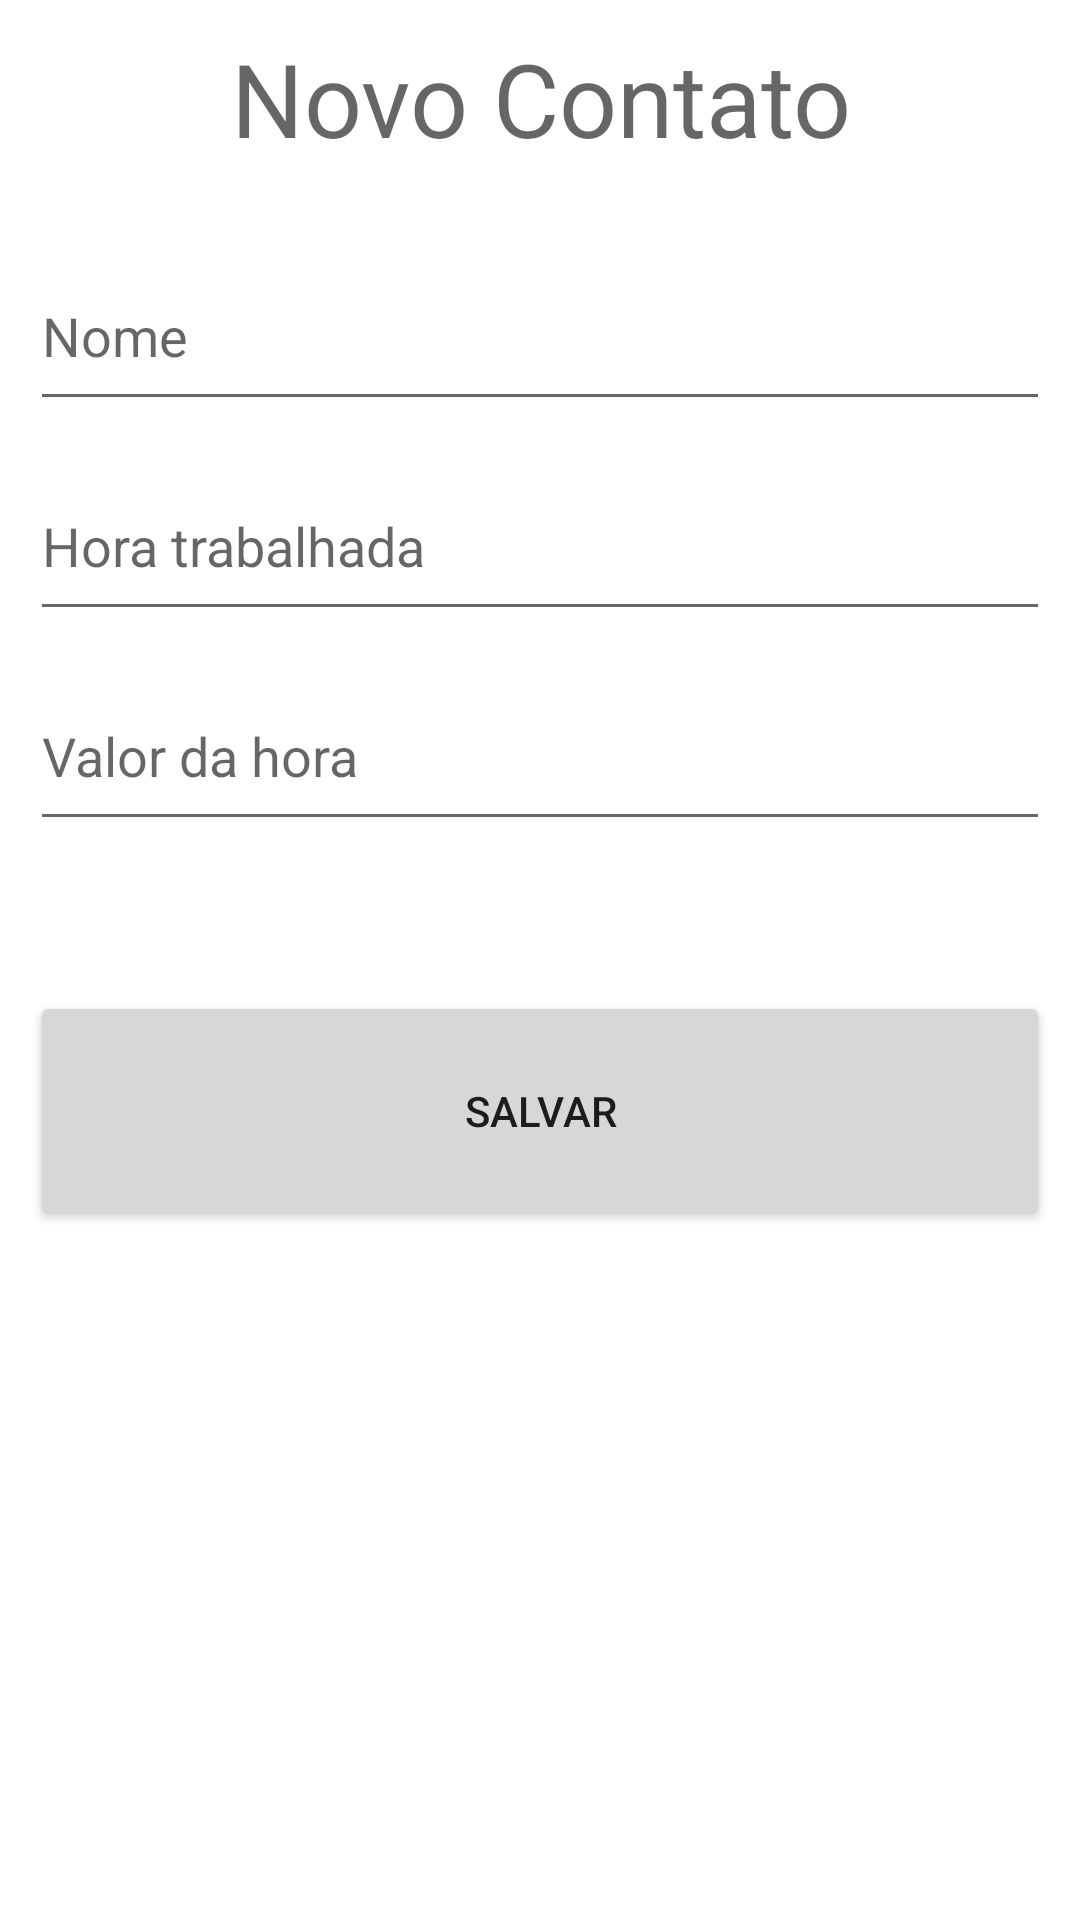

Produce the Android XML layout that renders to this screen, including the resource entries it uses.
<!-- AndroidManifest.xml: application theme Theme.Pagamento -->
<!-- res/layout/activity_cadastro.xml -->
<?xml version="1.0" encoding="utf-8"?>
<androidx.constraintlayout.widget.ConstraintLayout xmlns:android="http://schemas.android.com/apk/res/android"
    xmlns:app="http://schemas.android.com/apk/res-auto"
    xmlns:tools="http://schemas.android.com/tools"
    android:layout_width="match_parent"
    android:layout_height="match_parent"
    android:padding="10dp"
    tools:context=".CadastroActivity">

    <TextView
        android:id="@+id/textView"
        android:layout_width="match_parent"
        android:layout_height="wrap_content"
        android:text="Novo Contato"
        android:textAlignment="center"
        android:textAppearance="@style/TextAppearance.AppCompat.Display1"
        android:textSize="34sp"
        app:layout_constraintEnd_toEndOf="parent"
        app:layout_constraintStart_toStartOf="parent"
        app:layout_constraintTop_toTopOf="parent" />

    <Button
        android:id="@+id/bSalvar"
        android:layout_width="match_parent"
        android:layout_height="80dp"
        android:layout_marginTop="50dp"
        android:text="Salvar"
        app:layout_constraintTop_toBottomOf="@+id/etValorHr"
        tools:layout_editor_absoluteX="10dp" />

    <EditText
        android:id="@+id/etNome"
        android:layout_width="match_parent"
        android:layout_height="60dp"
        android:layout_marginTop="25dp"
        android:ems="10"
        android:hint="Nome"
        android:inputType="textPersonName|textCapWords"
        app:layout_constraintTop_toBottomOf="@+id/textView"
        tools:layout_editor_absoluteX="10dp" />

    <EditText
        android:id="@+id/etHrTrabalhada"
        android:layout_width="match_parent"
        android:layout_height="60dp"
        android:layout_marginTop="10dp"
        android:ems="10"
        android:hint="Hora trabalhada"
        android:inputType="numberDecimal|textCapWords"
        app:layout_constraintTop_toBottomOf="@+id/etNome"
        tools:layout_editor_absoluteX="2dp" />

    <EditText
        android:id="@+id/etValorHr"
        android:layout_width="match_parent"
        android:layout_height="60dp"
        android:layout_marginTop="10dp"
        android:ems="10"
        android:hint="Valor da hora"
        android:inputType="numberDecimal|textCapWords"
        app:layout_constraintTop_toBottomOf="@+id/etHrTrabalhada"
        tools:layout_editor_absoluteX="10dp" />

</androidx.constraintlayout.widget.ConstraintLayout>
<!-- resources referenced by this layout -->
<resources>
  <style name="Theme.Pagamento" parent="Theme.MaterialComponents.DayNight.DarkActionBar">
          
          <item name="colorPrimary">@color/purple_500</item>
          <item name="colorPrimaryVariant">@color/purple_700</item>
          <item name="colorOnPrimary">@color/white</item>
          
          <item name="colorSecondary">@color/teal_200</item>
          <item name="colorSecondaryVariant">@color/teal_700</item>
          <item name="colorOnSecondary">@color/black</item>
          
          <item name="android:statusBarColor" tools:targetApi="l">?attr/colorPrimaryVariant</item>
          
      </style>
  <!-- not gathered from this repository: default colours our renderer supplied (Android Studio template values) -->
  <color name="purple_500">#FF6200EE</color>
  <color name="purple_700">#FF3700B3</color>
  <color name="teal_200">#FF03DAC5</color>
  <color name="teal_700">#FF018786</color>
  <color name="black">#FF000000</color>
  <color name="white">#FFFFFFFF</color>
</resources>
